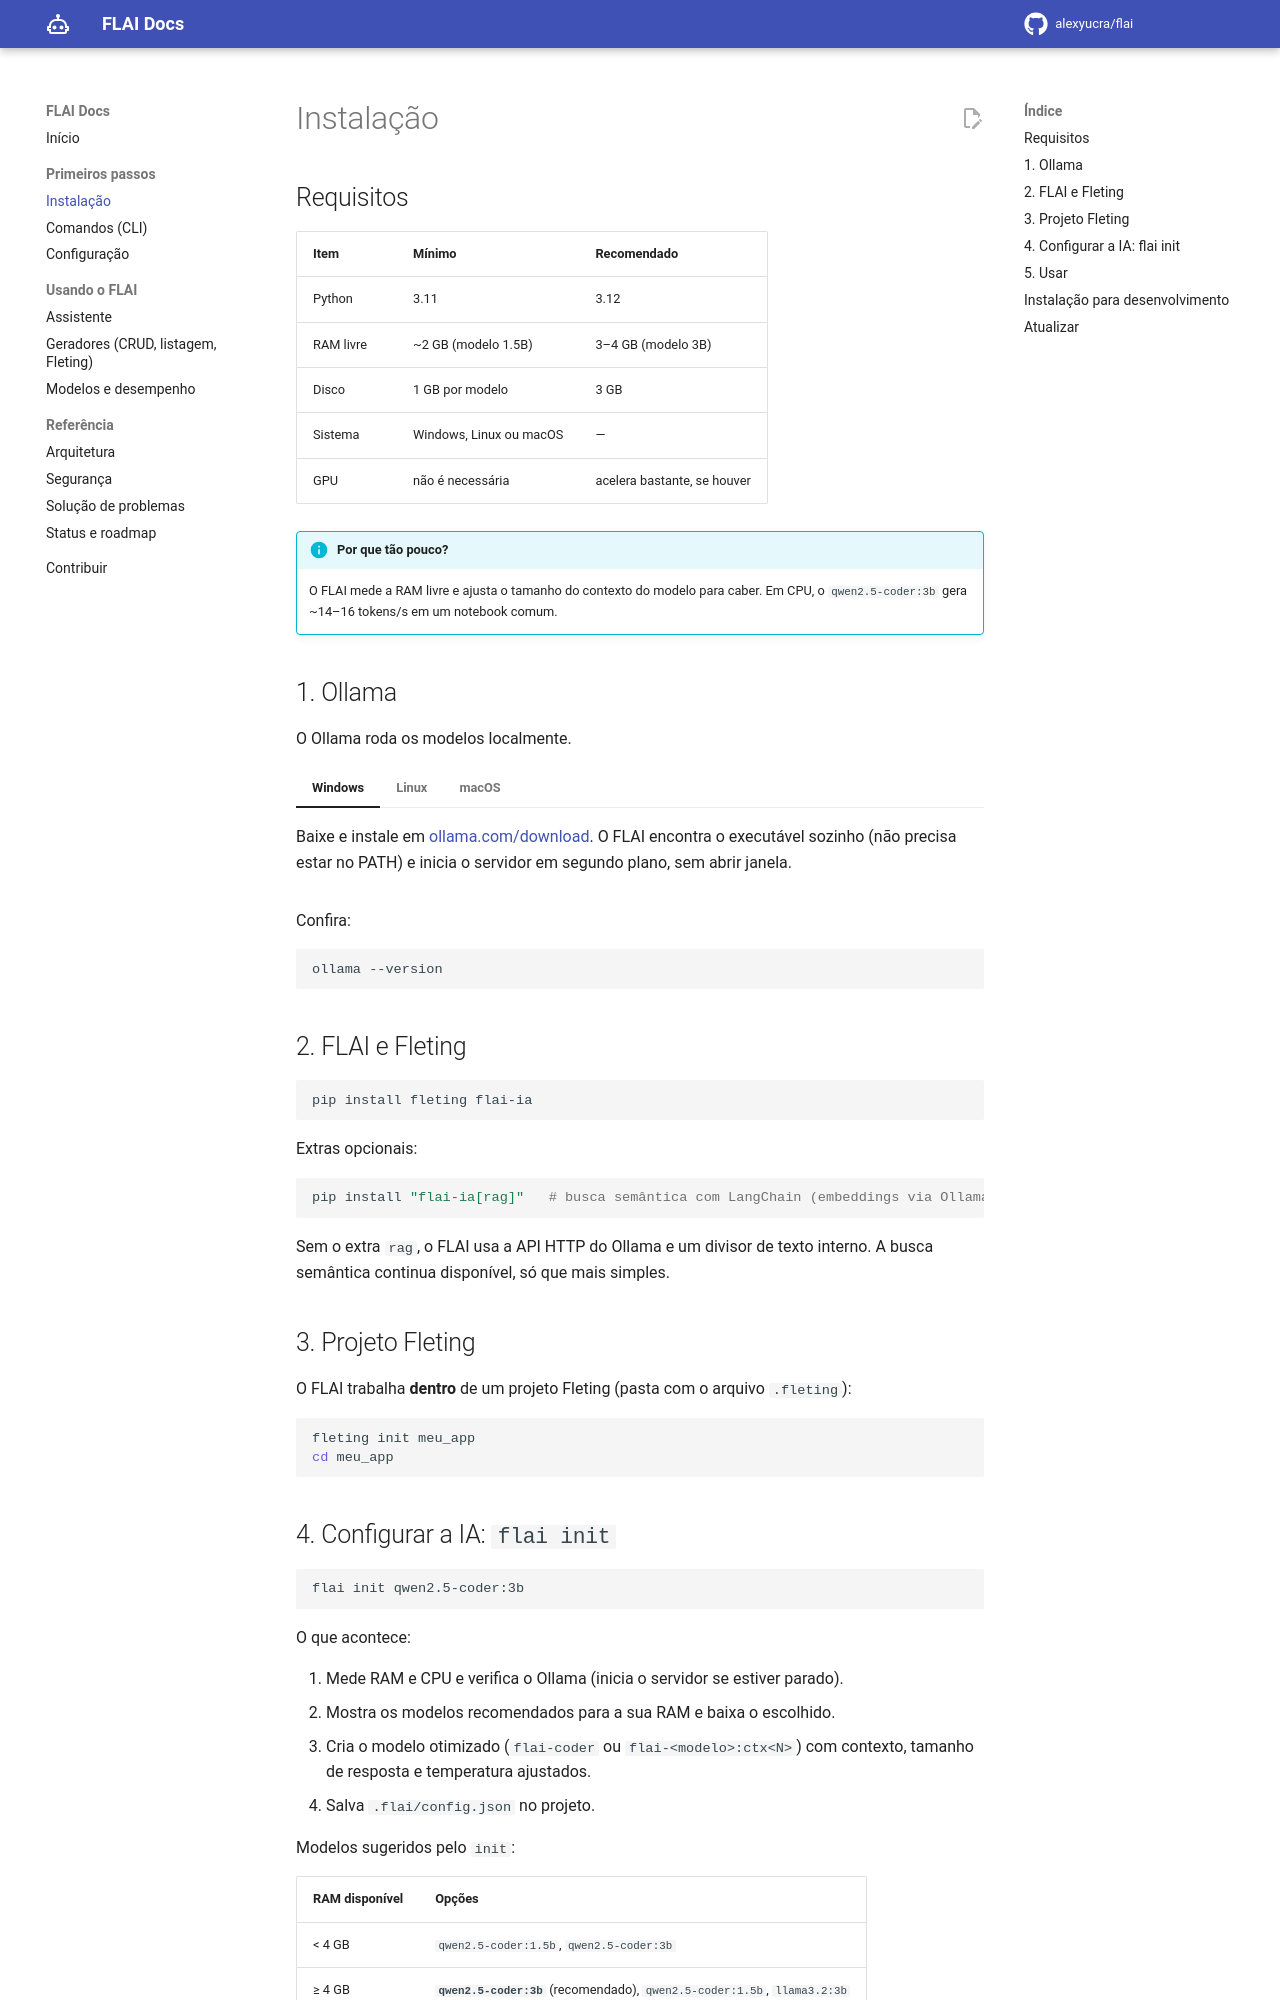

repository: alexyucra/flai · page: pt/instalacao/index.html · generator: mkdocs

# Instalação

## Requisitos

| Item | Mínimo | Recomendado |
|---|---|---|
| Python | 3.11 | 3.12 |
| RAM livre | ~2 GB (modelo 1.5B) | 3–4 GB (modelo 3B) |
| Disco | 1 GB por modelo | 3 GB |
| Sistema | Windows, Linux ou macOS | — |
| GPU | não é necessária | acelera bastante, se houver |

!!! info "Por que tão pouco?"
    O FLAI mede a RAM livre e ajusta o tamanho do contexto do modelo para caber. Em CPU, o
    `qwen2.5-coder:3b` gera ~14–16 tokens/s em um notebook comum.

## 1. Ollama

O Ollama roda os modelos localmente.

=== "Windows"

    Baixe e instale em [ollama.com/download](https://ollama.com/download).
    O FLAI encontra o executável sozinho (não precisa estar no PATH) e inicia o servidor
    em segundo plano, sem abrir janela.

=== "Linux"

    ```bash
    curl -fsSL https://ollama.com/install.sh | sh
    ```

=== "macOS"

    Baixe o app em [ollama.com/download](https://ollama.com/download) ou use
    `brew install ollama`.

Confira:

```bash
ollama --version
```

## 2. FLAI e Fleting

```bash
pip install fleting flai-ia
```

Extras opcionais:

```bash
pip install "flai-ia[rag]"   # busca semântica com LangChain (embeddings via Ollama)
```

Sem o extra `rag`, o FLAI usa a API HTTP do Ollama e um divisor de texto interno. A busca
semântica continua disponível, só que mais simples.

## 3. Projeto Fleting

O FLAI trabalha **dentro** de um projeto Fleting (pasta com o arquivo `.fleting`):

```bash
fleting init meu_app
cd meu_app
```
